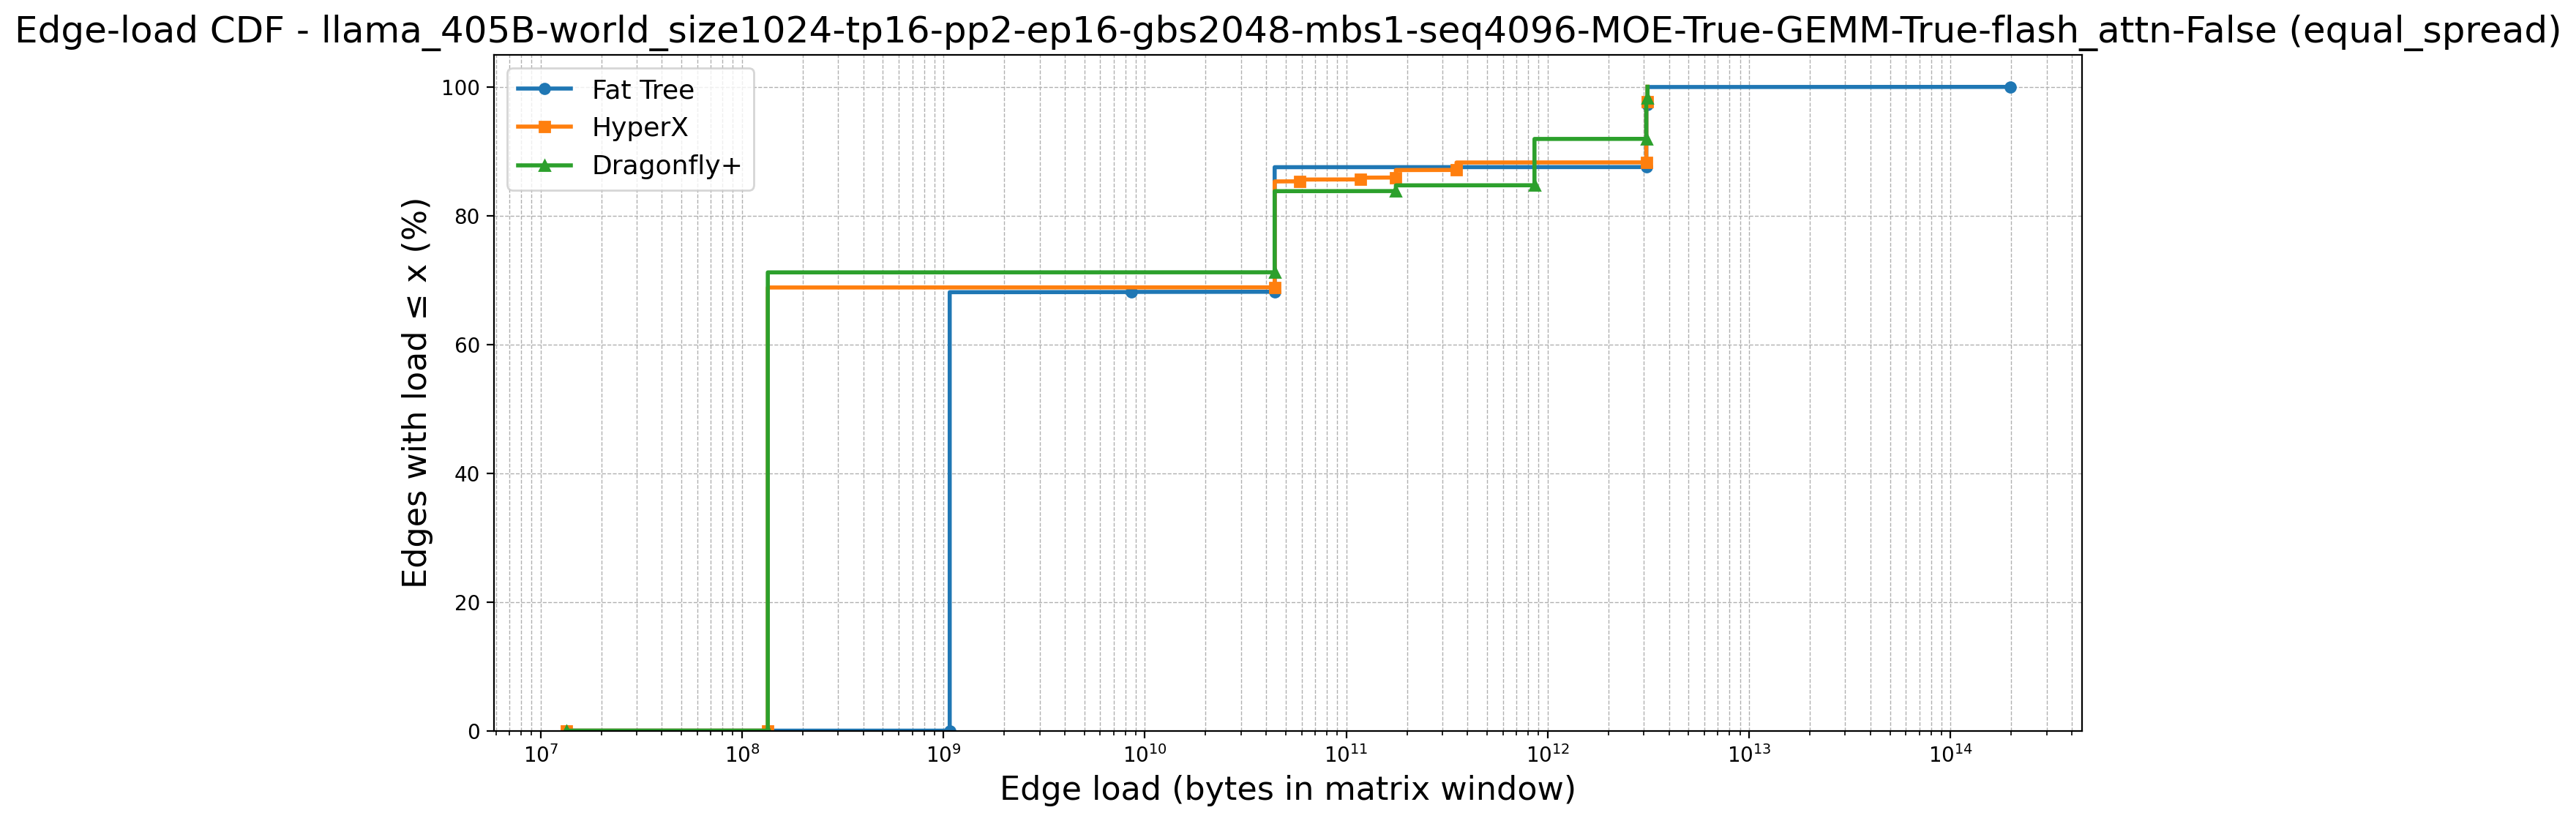

The table this chart was drawn from, first rows:
topology, point_idx, load, cdf_percent, num_edges, num_zeros, first_positive_load, global_x_start
Fat Tree, 0, 13421773, 0.0, 9252, 6272, 1073741824, 13421773
Fat Tree, 1, 1073741824, 0.0, 9252, 6272, 1073741824, 13421773
Fat Tree, 2, 1073741824, 67.8, 9252, 6272, 1073741824, 13421773
Fat Tree, 3, 1073741824, 67.81, 9252, 6272, 1073741824, 13421773
Fat Tree, 4, 1073741824, 67.82, 9252, 6272, 1073741824, 13421773
Fat Tree, 5, 1073741824, 67.83, 9252, 6272, 1073741824, 13421773
Fat Tree, 6, 1073741824, 67.84, 9252, 6272, 1073741824, 13421773
Fat Tree, 7, 1073741824, 67.86, 9252, 6272, 1073741824, 13421773
Fat Tree, 8, 1073741824, 67.87, 9252, 6272, 1073741824, 13421773
Fat Tree, 9, 1073741824, 67.88, 9252, 6272, 1073741824, 13421773
Fat Tree, 10, 1073741824, 67.89, 9252, 6272, 1073741824, 13421773
Fat Tree, 11, 1073741824, 67.9, 9252, 6272, 1073741824, 13421773
Fat Tree, 12, 1073741824, 67.91, 9252, 6272, 1073741824, 13421773
Fat Tree, 13, 1073741824, 67.92, 9252, 6272, 1073741824, 13421773
Fat Tree, 14, 1073741824, 67.93, 9252, 6272, 1073741824, 13421773
Fat Tree, 15, 1073741824, 67.94, 9252, 6272, 1073741824, 13421773
Fat Tree, 16, 1073741824, 67.95, 9252, 6272, 1073741824, 13421773
Fat Tree, 17, 1073741824, 67.96, 9252, 6272, 1073741824, 13421773
Fat Tree, 18, 1073741824, 67.97, 9252, 6272, 1073741824, 13421773
Fat Tree, 19, 1073741824, 67.99, 9252, 6272, 1073741824, 13421773
Fat Tree, 20, 1073741824, 68, 9252, 6272, 1073741824, 13421773
Fat Tree, 21, 1073741824, 68.01, 9252, 6272, 1073741824, 13421773
Fat Tree, 22, 1073741824, 68.02, 9252, 6272, 1073741824, 13421773
Fat Tree, 23, 1073741824, 68.03, 9252, 6272, 1073741824, 13421773
Fat Tree, 24, 1073741824, 68.04, 9252, 6272, 1073741824, 13421773
Fat Tree, 25, 1073741824, 68.05, 9252, 6272, 1073741824, 13421773
Fat Tree, 26, 1073741824, 68.06, 9252, 6272, 1073741824, 13421773
Fat Tree, 27, 1073741824, 68.07, 9252, 6272, 1073741824, 13421773
Fat Tree, 28, 1073741824, 68.08, 9252, 6272, 1073741824, 13421773
Fat Tree, 29, 1073741824, 68.09, 9252, 6272, 1073741824, 13421773
Fat Tree, 30, 8589934592, 68.1, 9252, 6272, 1073741824, 13421773
Fat Tree, 31, 8589934592, 68.12, 9252, 6272, 1073741824, 13421773
Fat Tree, 32, 8589934592, 68.13, 9252, 6272, 1073741824, 13421773
Fat Tree, 33, 8589934592, 68.14, 9252, 6272, 1073741824, 13421773
Fat Tree, 34, 44079792128, 68.15, 9252, 6272, 1073741824, 13421773
Fat Tree, 35, 44079792128, 68.16, 9252, 6272, 1073741824, 13421773
Fat Tree, 36, 44079792128, 68.17, 9252, 6272, 1073741824, 13421773
Fat Tree, 37, 44079792128, 68.18, 9252, 6272, 1073741824, 13421773
Fat Tree, 38, 44079792128, 68.19, 9252, 6272, 1073741824, 13421773
Fat Tree, 39, 44079792128, 68.2, 9252, 6272, 1073741824, 13421773
Fat Tree, 40, 44079792128, 68.21, 9252, 6272, 1073741824, 13421773
Fat Tree, 41, 44079792128, 68.22, 9252, 6272, 1073741824, 13421773
Fat Tree, 42, 44079792128, 68.23, 9252, 6272, 1073741824, 13421773
Fat Tree, 43, 44079792128, 68.24, 9252, 6272, 1073741824, 13421773
Fat Tree, 44, 44079792128, 68.26, 9252, 6272, 1073741824, 13421773
Fat Tree, 45, 44079792128, 68.27, 9252, 6272, 1073741824, 13421773
Fat Tree, 46, 44079792128, 68.28, 9252, 6272, 1073741824, 13421773
Fat Tree, 47, 44079792128, 68.29, 9252, 6272, 1073741824, 13421773
Fat Tree, 48, 44079792128, 68.3, 9252, 6272, 1073741824, 13421773
Fat Tree, 49, 44079792128, 68.31, 9252, 6272, 1073741824, 13421773
Fat Tree, 50, 44079792128, 68.32, 9252, 6272, 1073741824, 13421773
Fat Tree, 51, 44079792128, 68.33, 9252, 6272, 1073741824, 13421773
Fat Tree, 52, 44079792128, 68.34, 9252, 6272, 1073741824, 13421773
Fat Tree, 53, 44079792128, 68.35, 9252, 6272, 1073741824, 13421773
Fat Tree, 54, 44079792128, 68.36, 9252, 6272, 1073741824, 13421773
Fat Tree, 55, 44079792128, 68.37, 9252, 6272, 1073741824, 13421773
Fat Tree, 56, 44079792128, 68.39, 9252, 6272, 1073741824, 13421773
Fat Tree, 57, 44079792128, 68.4, 9252, 6272, 1073741824, 13421773
Fat Tree, 58, 44079792128, 68.41, 9252, 6272, 1073741824, 13421773
Fat Tree, 59, 44079792128, 68.42, 9252, 6272, 1073741824, 13421773
... 10,670 more rows
